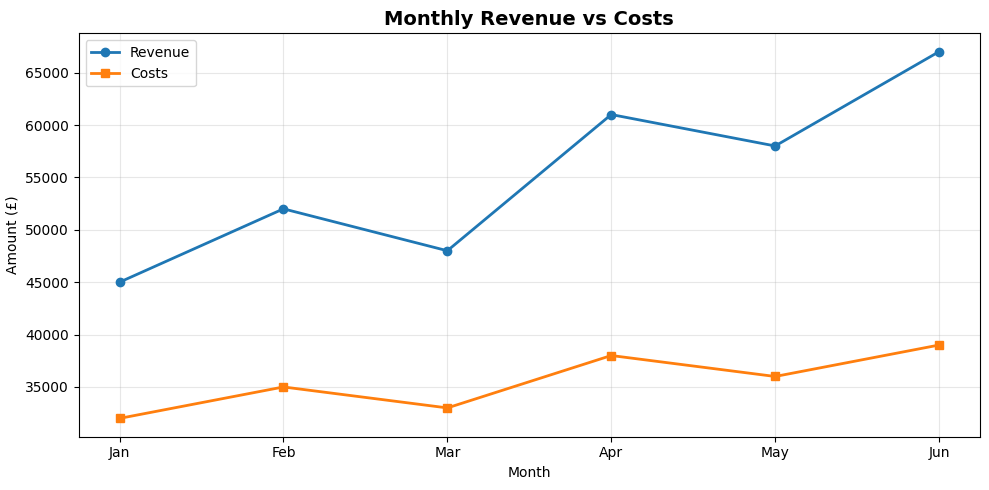
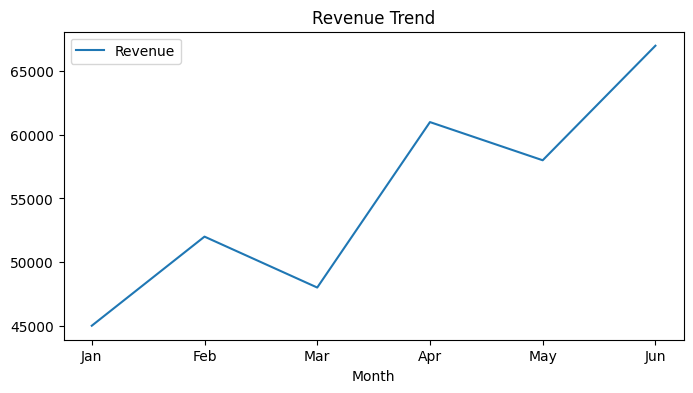
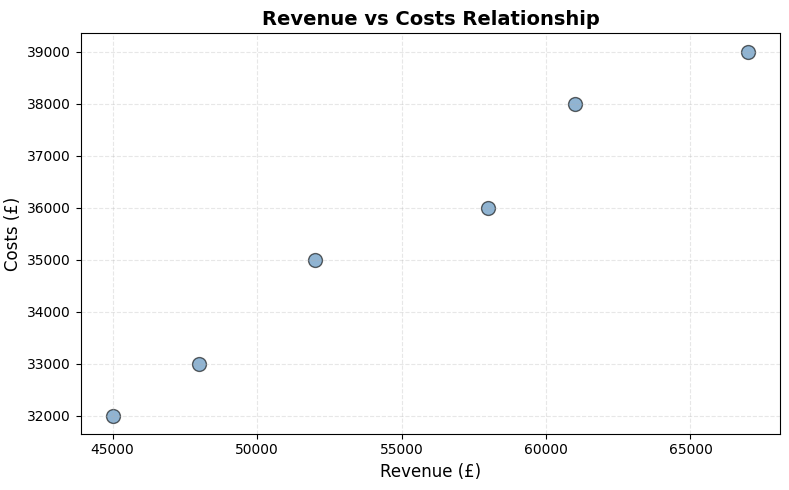
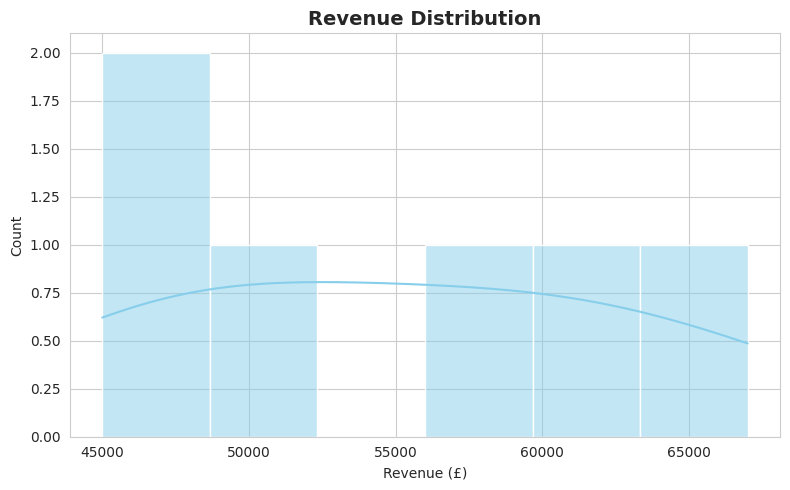

Python code for these plots, in order:
import pandas as pd

# Sales data
sales = pd.DataFrame({
    'Month': ['Jan', 'Feb', 'Mar', 'Apr', 'May', 'Jun'],
    'Revenue': [45000, 52000, 48000, 61000, 58000, 67000],
    'Costs': [32000, 35000, 33000, 38000, 36000, 39000]
})

print(sales)

import matplotlib.pyplot as plt

plt.figure(figsize=(10, 5))
plt.plot(sales['Month'], sales['Revenue'], marker='o', label='Revenue', linewidth=2)
plt.plot(sales['Month'], sales['Costs'], marker='s', label='Costs', linewidth=2)
plt.title('Monthly Revenue vs Costs', fontsize=14, fontweight='bold')
plt.xlabel('Month')
plt.ylabel('Amount (£)')
plt.legend()
plt.grid(True, alpha=0.3)
plt.tight_layout()
plt.show()

# Quick line plot
sales.plot(x='Month', y='Revenue', kind='line', title='Revenue Trend', figsize=(8, 4))
plt.show()

# Customised scatter plot
fig, ax = plt.subplots(figsize=(8, 5))
ax.scatter(sales['Revenue'], sales['Costs'], s=100, alpha=0.6, c='steelblue', edgecolor='black')
ax.set_xlabel('Revenue (£)', fontsize=12)
ax.set_ylabel('Costs (£)', fontsize=12)
ax.set_title('Revenue vs Costs Relationship', fontsize=14, fontweight='bold')
ax.grid(True, alpha=0.3, linestyle='--')
plt.tight_layout()
plt.show()

import seaborn as sns

# Distribution plot with Seaborn
sns.set_style('whitegrid')
plt.figure(figsize=(8, 5))
sns.histplot(data=sales, x='Revenue', kde=True, bins=6, color='skyblue')
plt.title('Revenue Distribution', fontsize=14, fontweight='bold')
plt.xlabel('Revenue (£)')
plt.tight_layout()
plt.show()